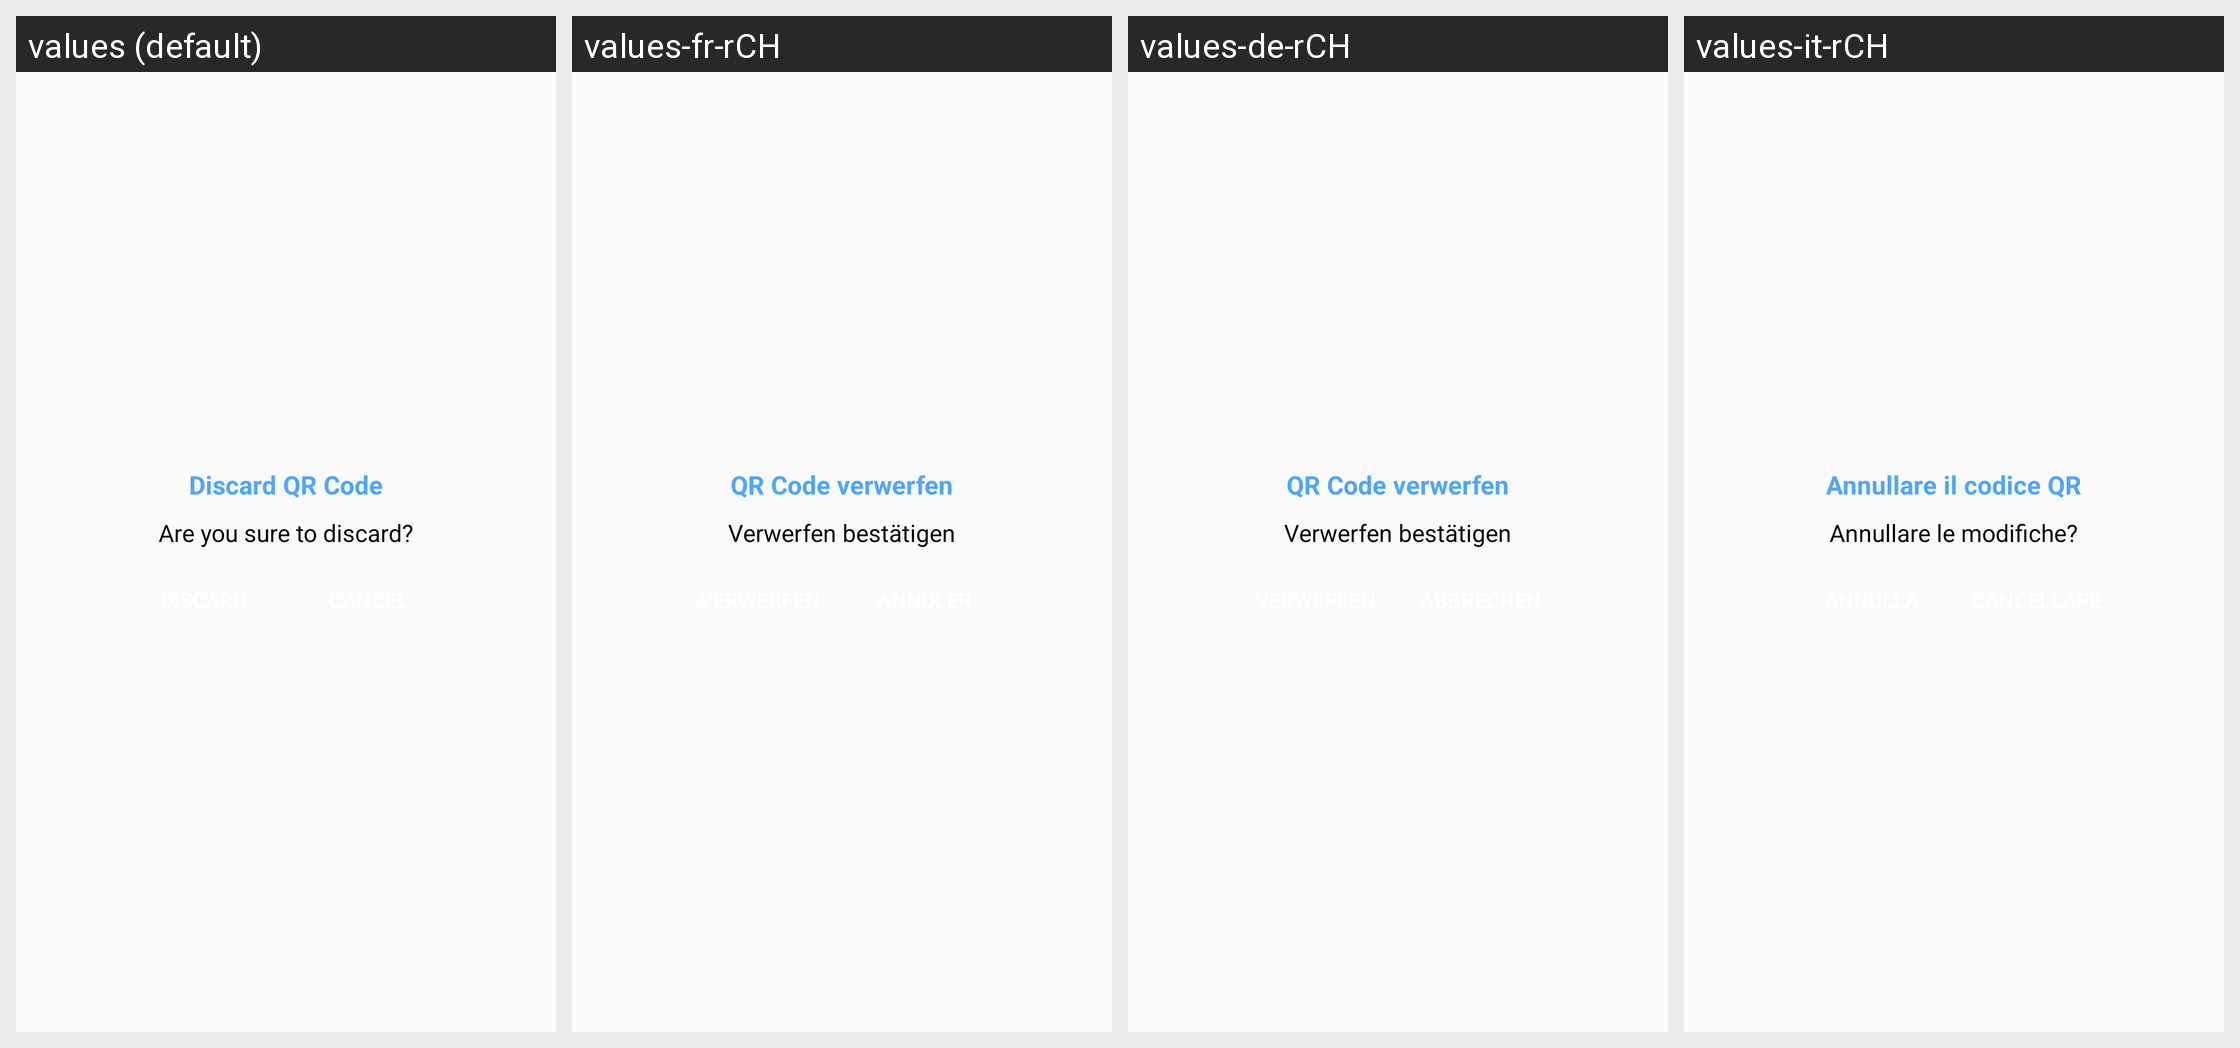

Locale-by-locale string values for the Android screen shown in this grid:
Android screen res/layout/discard_qr_dialog_layout.xml rendered under 4 locales, left to right: values (default), values-fr-rCH, values-de-rCH, values-it-rCH. Device: Nexus 5 (rendered at 1080×1920; each locale shown at half size, 540×960, under a caption strip naming it); theme AppTheme.
Other locales in the repository, not shown: values-pt-rPT.
Strings drawn on this screen, with the default value and each locale's value (text and hints the layout hard-codes, and strings that could not be matched under every locale, appear in the picture but are not listed):

discard_qr_code
  values: Discard QR Code
  values-fr-rCH: QR Code verwerfen
  values-de-rCH: QR Code verwerfen
  values-it-rCH: Annullare il codice QR

are_you_sure_to_discard
  values: Are you sure to discard?
  values-fr-rCH: Verwerfen bestätigen
  values-de-rCH: Verwerfen bestätigen
  values-it-rCH: Annullare le modifiche?
